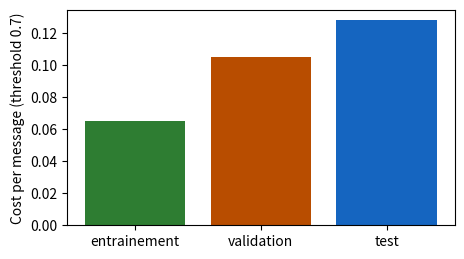
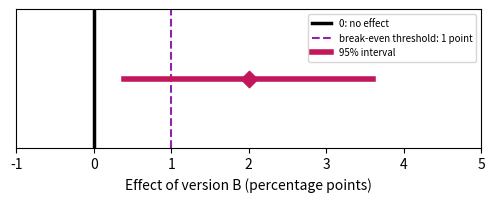

Here is the Python script that generated these plots, in order:
import numpy as np
import pandas as pd
import matplotlib.pyplot as plt

# Book colors: one color per set
SET_TRAIN, SET_VAL, SET_TEST = '#2e7d32', '#b84d00', '#1565c0'   # training (green), validation (dark orange), test (blue)
SPAM, LEGIT = '#d62728', '#b9b6ae'
VERSION_A, VERSION_B, RESIDUAL, THRESHOLD = '#757575', '#00897b', '#c2185b', '#8e24aa'   # A/B test: A gray, B teal


def sigmoid(z):
    return 1 / (1 + np.exp(-np.asarray(z, dtype=float)))


def mean_loss(labels, X, w, b):
    """Mean log loss (equations 5.6 and 5.7)."""
    p = np.clip(sigmoid(X @ np.asarray(w, dtype=float) + b), 1e-12, 1 - 1e-12)
    y = np.asarray(labels, dtype=float)
    return float(np.mean(-(y * np.log(p) + (1 - y) * np.log(1 - p))))


FEATURE_NAMES = ['links', 'suspicious_words', 'length', 'capitals', 'hour', 'attachments', 'size', 'recipients']


def make_messages(seed=77):
    """Fictitious messages (exercise 6.4 and lesson 6.4): 40 groups, spam campaigns (even groups) or
    legitimate senders (odd groups). The messages of a group are almost identical. Only the first two
    features depend on the label; the eight are in very different units."""
    rng = np.random.default_rng(seed)
    units = np.array([2, 1.5, 30, 0.2, 5, 1, 50, 3])
    offsets = np.array([3, 2, 200, 1, 12, 0, 500, 10])
    rows = []
    for g in range(40):
        spam = g % 2 == 0
        size = rng.integers(4, 15)
        base = rng.normal(0, 1, 8)
        base[:2] += 1.0 if spam else -1.0
        for _ in range(size):
            rows.append([g, int(spam)] + list((base + rng.normal(0, 0.3, 8)) * units + offsets))
    return pd.DataFrame(rows, columns=['group', 'spam'] + FEATURE_NAMES)


def fit(X, y, lam, l1=False, step_k=0.1, n_steps=3000):
    """Gradient descent on the penalized loss: L2 (equation 6.2) or L1 (equation 6.3). b is not penalized."""
    w, b = np.zeros(X.shape[1]), 0.0
    for _ in range(n_steps):
        gap = sigmoid(X @ w + b) - y
        gw, gb = X.T @ gap / len(y), gap.mean()
        if l1:   # gradient step, then move each weight toward 0 by at most pas × λ (without changing its sign)
            w = w - step_k * gw
            w = np.sign(w) * np.maximum(np.abs(w) - step_k * lam, 0)
        else:    # the derivative of λ × sum of the w² is 2λw
            w = w - step_k * (gw + 2 * lam * w)
        b -= step_k * gb
    return w, b

# Chapter 6 data, copied from the book's CSV files (do not modify)

# D6.1 — the association's three sets: messages, spams, and filter errors for a threshold
subsets = pd.DataFrame([
    ('entrainement', 600, 120, 0.7, 30, 3),
    ('validation', 200, 40, 0.3, 4, 14),
    ('validation', 200, 40, 0.5, 8, 6),
    ('validation', 200, 40, 0.7, 15, 2),
    ('test', 250, 50, 0.7, 20, 4)
], columns=['subset', 'messages', 'spams', 'threshold', 'fn', 'fp'])

# D6.2 — two splits of the same messages: the test set, at threshold 0.7
leak = pd.DataFrame([
    ('aleatoire', 250, 50, 25, 1, 10, 4),
    ('par_campagne', 250, 50, 0, 0, 20, 4)
], columns=['split', 'messages', 'spams', 'copies_seen', 'missed_copies', 'missed_new', 'fp'])

# D6.3 — six new messages (validation for lesson 6.3)
six = pd.DataFrame([
    ('R1', 'spam', 4, 2),
    ('R2', 'legitime', 1, 3),
    ('R3', 'spam', 3, 4),
    ('R4', 'legitime', 0, 0),
    ('R5', 'spam', 5, 3),
    ('R6', 'legitime', 2, 1)
], columns=['message', 'label', 'links', 'suspicious_words'])

# D5.1 — the twelve messages of chapter 5 (training for lesson 6.3)
twelve = pd.DataFrame([
    ('M1', 'spam', 5, 4),
    ('M2', 'legitime', 2, 0),
    ('M3', 'legitime', 4, 0),
    ('M4', 'spam', 3, 3),
    ('M5', 'legitime', 1, 0),
    ('M6', 'legitime', 2, 2),
    ('M7', 'spam', 2, 3),
    ('M8', 'legitime', 2, 1),
    ('M9', 'spam', 4, 4),
    ('M10', 'legitime', 1, 1),
    ('M11', 'legitime', 0, 0),
    ('M12', 'legitime', 0, 1)
], columns=['message', 'label', 'links', 'suspicious_words'])

# D6.E2 — the media library (exercise 6.2): validation and test sets
media_library = pd.DataFrame([
    ('validation', 150, 30, 0.4, 3, 18),
    ('validation', 150, 30, 0.5, 6, 9),
    ('validation', 150, 30, 0.6, 10, 5),
    ('validation', 150, 30, 0.7, 15, 3),
    ('test', 240, 48, 0.4, 6, 26),
    ('test', 240, 48, 0.5, 10, 14),
    ('test', 240, 48, 0.6, 17, 9),
    ('test', 240, 48, 0.7, 22, 3)
], columns=['subset', 'messages', 'spams', 'threshold', 'fn', 'fp'])

# D6.4 — the association's three folds (lesson 6.4): links (mean, standard deviation) and validation losses
folds = pd.DataFrame([
    (1, 270, 54, 2.10, 1.60, 0.29, 0.30),
    (2, 264, 52, 2.40, 1.90, 0.38, 0.33),
    (3, 266, 54, 2.20, 1.70, 0.33, 0.31)
], columns=['fold', 'messages', 'spams', 'mean_links', 'std_links', 'loss_l001', 'loss_l01'])

# D6.5 — the bookstore's A/B test (lessons 6.5 and 6.6)
bookshop = pd.DataFrame([
    ('A', 'current newsletter', 2500, 200),
    ('B', 'free delivery', 2400, 240)
], columns=['version', 'description', 'customers', 'orders'])

# D6.E1 — the media library's cross-validation (exercise 6.1): loss of each fold for five λ
folds_lambda = pd.DataFrame([
    (1, 0.001, 0.52),
    (1, 0.01, 0.44),
    (1, 0.1, 0.36),
    (1, 1, 0.35),
    (1, 10, 0.52),
    (2, 0.001, 0.40),
    (2, 0.01, 0.37),
    (2, 0.1, 0.34),
    (2, 1, 0.38),
    (2, 10, 0.55),
    (3, 0.001, 0.61),
    (3, 0.01, 0.49),
    (3, 0.1, 0.39),
    (3, 1, 0.37),
    (3, 10, 0.51)
], columns=['fold', 'lambda', 'loss'])

# D6.E3 — how four groups are spread over the volunteer's folds (exercise 6.3)
folds_of_groups = pd.DataFrame([
    ('Montres', 'spam campaign', 9, 8, 9),
    ('Colis en attente', 'spam campaign', 5, 6, 4),
    ('Loterie', 'spam campaign', 7, 7, 8),
    ('Lettre de la mairie', 'legitimate sender', 4, 3, 5)
], columns=['group', 'kind', 'fold_1', 'fold_2', 'fold_3'])

# D6.E5 — the theater's A/B test (exercise 6.5)
theater = pd.DataFrame([
    ('A', 'usual letter', 1800, 126),
    ('B', 'letter with video', 1750, 147)
], columns=['version', 'description', 'audience', 'bookings'])

# Lesson 6.1 — cost per message (equation 6.1), k = 3 for the association
k = 3
t = subsets.copy()
t['cost'] = t['fn'] + k * t['fp']
t['cost per message'] = (t['cost'] / t['messages']).round(3)    # divide by the size OF THE SET
print(t.to_string(index=False))
val = t[t['subset'] == 'validation']
chosen = val.loc[val['cost per message'].idxmin(), 'threshold']
print('threshold chosen on validation:', chosen)
test = t[(t['subset'] == 'test') & (t['threshold'] == chosen)].iloc[0]
print(f"test, only once: cost {test['cost']} for {test['messages']} messages = {test['cost per message']:.3f} per message")

a7 = t[t['threshold'] == 0.7]
colors = {'entrainement': SET_TRAIN, 'validation': SET_VAL, 'test': SET_TEST}
plt.figure(figsize=(5, 2.8))
plt.bar(a7['subset'], a7['cost per message'], color=[colors[l] for l in a7['subset']])
plt.ylabel('Cost per message (threshold 0.7)'); plt.show()

# Lesson 6.2 — data leakage: recall and cost per message of the two splits
for _, l in leak.iterrows():
    missed = l['missed_copies'] + l['missed_new']
    new_spams = l['spams'] - l['copies_seen']
    print(f"{l['split']:>12} : recall = {(l['spams'] - missed) / l['spams']:.2f}, "
          f"cost per message = {(missed + 3 * l['fp']) / l['messages']:.3f}, "
          f"share of new spams missed = {l['missed_new']} / {new_spams} = {l['missed_new'] / new_spams:.2f}")

# Split the campaigns, not the messages: a small demonstration with 40 campaigns of varying size
rng = np.random.default_rng(6)
campaign = np.repeat(np.arange(40), rng.integers(5, 40, size=40))          # campaign number of each spam
at_random = rng.random(campaign.size) < 0.25                              # 25% of the MESSAGES in the test
test_campaigns = rng.choice(40, size=10, replace=False)                         # 25% of the CAMPAIGNS in the test
by_campaign = np.isin(campaign, test_campaigns)
for name, test_ in (('at random', at_random), ('by campaign', by_campaign)):
    shared = len(set(campaign[test_]) & set(campaign[~test_]))
    print(f'{name:>12} : {test_.sum()} spams in the test, {shared} campaigns present both in the test and elsewhere')

# Lesson 6.3 — overfitting: filters A and B on training (twelve messages) and validation (six)
X12, y12 = twelve[['links', 'suspicious_words']].to_numpy(float), (twelve['label'] == 'spam').to_numpy(int)
X6, y6 = six[['links', 'suspicious_words']].to_numpy(float), (six['label'] == 'spam').to_numpy(int)
filters = {'A': ((1, 0.5), -4), 'B': ((-0.54, 4.39), -9.17)}
for name, (w, b) in filters.items():
    p6 = sigmoid(X6 @ np.array(w) + b)
    losses6 = -(y6 * np.log(p6) + (1 - y6) * np.log(1 - p6))
    print(f'filter {name}: training {mean_loss(y12, X12, w, b):.2f}, validation {mean_loss(y6, X6, w, b):.2f} '
          f'| losses of the six: {np.round(losses6, 2)}')

# Penalized L2 loss (equation 6.2), λ = 0.05; the constant b is not penalized
lam = 0.05
for name, (w, b) in filters.items():
    penalty = lam * np.sum(np.square(w))
    print(f'filter {name}: sum of squared weights = {np.sum(np.square(w)):.4f}, penalty = {penalty:.4f}, '
          f'penalized loss = {mean_loss(y12, X12, w, b) + penalty:.2f}')

# The penalty depends on the units: links counted in tens, same predictions, different penalty
X12_tens = X12 / np.array([10, 1])
w_tens = (10, 0.5)
print('same probabilities:', np.allclose(sigmoid(X12_tens @ np.array(w_tens) - 4), sigmoid(X12 @ np.array([1, 0.5]) - 4)),
      f'| penalty in units: {lam * (1 + 0.25):.4f}; in tens: {lam * (100 + 0.25):.4f}')

# Lesson 6.4 — standardization in each round: mean and standard deviation of the links over the TWO OTHER folds
for k in range(3):
    others = folds[folds['fold'] != k + 1]
    n = others['messages'].sum()
    m = (others['messages'] * others['mean_links']).sum() / n
    # standard deviation of two folds combined (division by n): mean of the squares minus the square of the mean
    v = (others['messages'] * (others['std_links'] ** 2 + others['mean_links'] ** 2)).sum() / n - m ** 2
    print(f'round {k + 1}: validation = fold {k + 1}, training = {n} messages, mean {m:.2f}, standard deviation {np.sqrt(v):.2f}')
print(f'message with 6 links in fold 3, in round 3: (6 - 2.25) / 1.76 = {(6 - 2.25) / 1.76:.2f}')

# Cross-validation score (equation 6.4) of the two values of λ
for col, lam in (('loss_l001', 0.01), ('loss_l01', 0.1)):
    print(f'λ = {lam}: losses of the folds {list(folds[col])}, CV = {folds[col].mean():.3f}')

# Lesson 6.4 (end) — L1 and L2 on fictitious messages with eight features (the same as in exercise 6.4)
msgs = make_messages()
X8 = msgs[FEATURE_NAMES].to_numpy(float)
X8 = (X8 - X8.mean(0)) / X8.std(0)        # here, standardization over all messages: just a demonstration
y8 = msgs['spam'].to_numpy(float)
w_l2, _ = fit(X8, y8, 0.1)
w_l1, _ = fit(X8, y8, 0.1, l1=True)
print('L2 weights:', np.round(w_l2, 2))
print('L1 weights:', np.round(w_l1, 2))
print(f'zero weights: L2 {int(np.sum(np.abs(w_l2) < 1e-9))}, L1 {int(np.sum(np.abs(w_l1) < 1e-9))} '
      '(the first two features are the only ones related to the label)')

# Lessons 6.5 and 6.6 — the bookstore's A/B test
a, b_ = bookshop.iloc[0], bookshop.iloc[1]
pA, pB = a['orders'] / a['customers'], b_['orders'] / b_['customers']
gap = pB - pA
print(f'rate A = {100 * pA:.1f}%, rate B = {100 * pB:.1f}%, difference = {100 * gap:.1f} points, '
      f'relative change = {100 * gap / pA:.0f}%')
seA, seB = np.sqrt(pA * (1 - pA) / a['customers']), np.sqrt(pB * (1 - pB) / b_['customers'])
se = np.sqrt(seA ** 2 + seB ** 2)                          # equation 6.6: we add the SQUARES
low, high = gap - 1.96 * se, gap + 1.96 * se           # equation 6.7
print(f'SE of A = {100 * seA:.2f} point, SE of B = {100 * seB:.2f} point, SE of the difference = {100 * se:.2f} point')
print(f'95% confidence interval: from {100 * low:.1f} to {100 * high:.1f} points')
print(f'for 40,000 subscribers: {40000 * gap:.0f} more orders (from {40000 * low:.0f} to {40000 * high:.0f})')

plt.figure(figsize=(6, 1.8))
plt.axvline(0, color='black', linewidth=2.5, label='0: no effect')
plt.axvline(1, color=THRESHOLD, linestyle='--', label='break-even threshold: 1 point')
plt.plot([100 * low, 100 * high], [0, 0], color=RESIDUAL, linewidth=4, label='95% interval')
plt.scatter([100 * gap], [0], marker='D', s=70, color=RESIDUAL, zorder=3)
plt.yticks([]); plt.xlim(-1, 5); plt.xlabel('Effect of version B (percentage points)')
plt.legend(fontsize=7, loc='upper right'); plt.show()

# Lesson 6.6 — the test's cost per message (lesson 6.1) is a mean: same reasoning
costs = np.array([1] * 20 + [3] * 4 + [0] * 226)            # 20 missed spams, 4 false alarms, 226 at no cost
se_c = costs.std() / np.sqrt(len(costs))                     # standard deviation (division by n) / square root of n
print(f'cost per message = {costs.mean():.3f}, standard deviation = {costs.std():.3f}, SE = {se_c:.3f}, '
      f'interval: from {costs.mean() - 1.96 * se_c:.2f} to {costs.mean() + 1.96 * se_c:.2f}')

# TO COMPLETE: mean of the three folds for each λ (equation 6.4), then the chosen λ
means = None   # TO COMPLETE: a Series indexed by λ; try folds_lambda.groupby('lambda')['loss']
lam_chosen = None   # TO COMPLETE

# Check of a) and b)
if means is None or lam_chosen is None:
    print('not yet completed. Complete the two lines.')
else:
    print('means:', means.round(3).to_dict(), '→',
          'correct' if np.allclose(means.values, [0.51, 1.3 / 3, 1.09 / 3, 1.1 / 3, 1.58 / 3]) else 'check again')
    print('chosen λ:', lam_chosen, '→', 'correct' if lam_chosen == 0.1 else 'check again')
    print('choice of each fold on its own:', folds_lambda.loc[folds_lambda.groupby('fold')['loss'].idxmin(), ['fold', 'lambda']].values.tolist())
    for k, (style, marker) in enumerate((('-', 'o'), ('--', 's'), (':', '^'))):
        d = folds_lambda[folds_lambda['fold'] == k + 1]
        plt.plot(d['lambda'], d['loss'], style, marker=marker, color=SET_VAL, label=f'fold {k + 1}')
    plt.plot(means.index, means.values, 'D-', color='black', linewidth=2.5, label='mean')
    plt.xscale('log'); plt.xlabel('λ'); plt.ylabel('Validation loss'); plt.legend(); plt.grid(alpha=0.4); plt.show()

# TO COMPLETE: cost per message (equation 6.1) and choice of the threshold on the VALIDATION set
def cost_per_message(fn, fp, n, k):
    return None   # TO COMPLETE


def threshold_choice(validation_table, k):
    """Returns the threshold whose cost per message is the smallest on the validation set."""
    return None   # TO COMPLETE

# Check of a) and b), then the protocol
k_med = 2
valid = media_library[media_library['subset'] == 'validation']
test_med = media_library[media_library['subset'] == 'test']
if cost_per_message(3, 18, 150, 2) is None or threshold_choice(valid, k_med) is None:
    print('not yet completed. Complete the functions.')
else:
    cv = [cost_per_message(l.fn, l.fp, l.messages, k_med) for l in valid.itertuples()]
    print('validation, cost per message:', np.round(cv, 3), '→',
          'correct' if np.allclose(cv, [39 / 150, 24 / 150, 20 / 150, 21 / 150]) else 'check again')
    s = threshold_choice(valid, k_med)
    print(f'threshold chosen on validation: {s} →', 'correct' if s == 0.6 else 'check again')
    l = test_med[test_med['threshold'] == s].iloc[0]                    # ONLY ONE row of the test
    ct = cost_per_message(l.fn, l.fp, l.messages, k_med)
    print(f'test, at threshold {s} only: {ct:.3f} per message →', 'correct' if abs(ct - 35 / 240) < 1e-9 else 'check again')
    # e) What the colleague does: he looks at ALL the rows of the test and keeps the best one
    ct_all = [cost_per_message(r.fn, r.fp, r.messages, k_med) for r in test_med.itertuples()]
    s_coll = test_med['threshold'].iloc[int(np.argmin(ct_all))]
    print(f'what the colleague announces: threshold {s_coll}, {min(ct_all):.3f} per message (chosen on the test: too optimistic);',
          f'honest announcement: threshold {s}, {ct:.3f} per message →',
          'correct' if s_coll == 0.7 and abs(min(ct_all) - 28 / 240) < 1e-9 else 'check again')
    plt.figure(figsize=(5.5, 3))
    plt.plot(valid['threshold'], cv, 'o-', color=SET_VAL, label='validation (used to choose)')
    plt.plot(test_med['threshold'], ct_all, 's--', color=SET_TEST, alpha=0.5, label='test (not to be looked at when choosing)')
    plt.scatter([s], [ct], s=120, color=SET_TEST, zorder=3, label='test, at the chosen threshold')
    plt.xlabel('Threshold'); plt.ylabel('Cost per message (k = 2)'); plt.legend(fontsize=8); plt.grid(alpha=0.4); plt.show()

# TO COMPLETE: groups present in more than one fold
def split_groups(allocation):
    """allocation: a table with a 'group' column and the columns 'fold_1', 'fold_2', 'fold_3'
    (number of messages of the group in each fold). Returns the list of split groups."""
    return None   # TO COMPLETE: for each group, count the folds where it has at least one message

# Check of b) and d)
proposal = pd.DataFrame([('Montres', 26, 0, 0), ('Colis en attente', 0, 0, 15),
                            ('Loterie', 0, 22, 0), ('Lettre de la mairie', 0, 0, 12)],
                           columns=['group', 'fold_1', 'fold_2', 'fold_3'])
if split_groups(folds_of_groups) is None:
    print('not yet completed. Complete the function.')
else:
    print('folds of the volunteer, split groups:', split_groups(folds_of_groups), '→',
          'correct' if len(split_groups(folds_of_groups)) == 4 else 'check again')
    print('corrected distribution, split groups:', split_groups(proposal), '| fold sizes:',
          proposal[['fold_1', 'fold_2', 'fold_3']].sum().tolist(), '→',
          'correct' if split_groups(proposal) == [] else 'check again')
    print('round 1: copies of “Montres” seen in training =', int(folds_of_groups.loc[0, ['fold_2', 'fold_3']].sum()),
          ', in validation =', int(folds_of_groups.loc[0, 'fold_1']))

# The messages of the exercise: 30 groups for cross-validation, 10 groups set aside for the test
msgs = make_messages()
test_ = msgs['group'] >= 30
X_cv, y_cv, g_cv = msgs.loc[~test_, FEATURE_NAMES].to_numpy(float), msgs.loc[~test_, 'spam'].to_numpy(float), msgs.loc[~test_, 'group'].to_numpy()
X_test, y_test = msgs.loc[test_, FEATURE_NAMES].to_numpy(float), msgs.loc[test_, 'spam'].to_numpy(float)
print(f'{len(msgs)} messages, {msgs.group.nunique()} groups; cross-validation: {len(y_cv)} messages; test: {len(y_test)} messages')
print(msgs[FEATURE_NAMES].describe().loc[['mean', 'std']].round(1))     # very different units

# TO COMPLETE: b) folds by group, standardization on training, c) cross-validation score
def group_folds(groups, K):
    """Fold number (0 to K - 1) of each message: the groups, sorted in increasing order, are dealt
    in turn into the folds; all the messages of a group get the same fold."""
    return None   # TO COMPLETE; np.unique(groups) gives the sorted groups


def standardization(X_train, X_val):
    """Standardizes X_train and X_val with the mean and standard deviation of X_train ONLY."""
    return None, None   # TO COMPLETE


def cv_score(lam, folds_, K=3):
    """Equation 6.4: mean, over the K rounds, of the loss WITHOUT penalty on the validation fold."""
    return None   # TO COMPLETE: use standardization, fit(X, y, lam) and mean_loss(y, X, w, b)

# Check of b) and c)
LAMBDAS = [0, 0.001, 0.01, 0.1, 1]
p_g = group_folds(g_cv, 3)
if p_g is None or standardization(X_cv, X_cv)[0] is None or cv_score(0.1, p_g) is None:
    print('not yet completed. Complete the three functions.')
else:
    splits = sum(len(set(p_g[g_cv == g])) > 1 for g in np.unique(g_cv))
    print(f'folds by group: {np.bincount(p_g).tolist()} messages, {splits} split group(s) →',
          'correct' if splits == 0 and set(p_g) == {0, 1, 2} else 'check again')
    Xe, Xv = standardization(X_cv[p_g != 0], X_cv[p_g == 0])
    print('standardized training: means ≈ 0 and standard deviations ≈ 1; validation: not exactly →',
          'correct' if np.allclose(Xe.mean(0), 0) and np.allclose(Xe.std(0), 1) and not np.allclose(Xv.mean(0), 0) else 'check again')
    cv_group = {lam: cv_score(lam, p_g) for lam in LAMBDAS}
    lam_cv = min(cv_group, key=cv_group.get)
    print('CV by group:', {l: round(v, 3) for l, v in cv_group.items()}, '→ chosen λ:', lam_cv, '→',
          'correct' if lam_cv == 0.01 else 'check again')

# d) Folds drawn message by message (not to be done): the leakage of lesson 6.2, three times over
if p_g is not None and cv_score(0.1, p_g) is not None:
    p_m = np.random.default_rng(1).integers(0, 3, len(y_cv))
    cv_message = {lam: cv_score(lam, p_m) for lam in LAMBDAS}
    print('CV message by message:', {l: round(v, 3) for l, v in cv_message.items()})
    plt.plot(range(5), list(cv_group.values()), 'o-', color=SET_VAL, label='folds by group')
    plt.plot(range(5), list(cv_message.values()), 's--', color='gray', label='folds message by message (leakage)')
    plt.xticks(range(5), [str(l) for l in LAMBDAS]); plt.xlabel('λ'); plt.ylabel('Cross-validation score')
    plt.legend(); plt.grid(alpha=0.4); plt.show()

    # e) Final model: standardization and weights on the 30 groups, with the chosen λ; test ONLY ONCE
    Xc, Xt = standardization(X_cv, X_test)
    w_f, b_f = fit(Xc, y_cv, lam_cv)
    print(f'test loss of the final model (λ = {lam_cv}): {mean_loss(y_test, Xt, w_f, b_f):.3f}; '
          f'CV by group: {cv_group[lam_cv]:.3f}; CV message by message: {cv_message[lam_cv]:.3f}')

# TO COMPLETE: difference in points and 95% confidence interval (equations 6.5 to 6.7)
def interval(conv_A, n_A, conv_B, n_B):
    """Returns (difference, lower bound, upper bound), in percentage points."""
    return None   # TO COMPLETE

# Check of a), b) and e)
A, B = theater.iloc[0], theater.iloc[1]
r = interval(A['bookings'], A['audience'], B['bookings'], B['audience'])
if r is None:
    print('not yet completed. Complete the function.')
else:
    print(f'actual trial: difference {r[0]:.2f} points, interval from {r[1]:.2f} to {r[2]:.2f} →',
          'correct' if abs(r[0] - 1.4) < 1e-9 and abs(r[1] + 0.35) < 0.01 and abs(r[2] - 3.15) < 0.01 else 'check again')
    r4 = interval(4 * A['bookings'], 4 * A['audience'], 4 * B['bookings'], 4 * B['audience'])
    print(f'trial four times larger: from {r4[1]:.2f} to {r4[2]:.2f}; width {r[2] - r[1]:.2f} → {r4[2] - r4[1]:.2f} →',
          'correct' if abs((r[2] - r[1]) / (r4[2] - r4[1]) - 2) < 1e-9 and r4[1] > 0.5 else 'check again')

# f) 1,000 simulated trials whose true effect is 1.4 points: how many intervals contain 1.4?
rng = np.random.default_rng(65)
nA, nB, true_A, true_B = 1800, 1750, 0.07, 0.084
a = rng.binomial(nA, true_A, 1000) / nA
b = rng.binomial(nB, true_B, 1000) / nB
se_sim = np.sqrt(a * (1 - a) / nA + b * (1 - b) / nB)
contains = np.abs((b - a) - 0.014) <= 1.96 * se_sim
print(f'share of intervals that contain the true effect: {contains.mean():.1%}')
print(f'share of intervals that contain zero: {np.mean(np.abs(b - a) <= 1.96 * se_sim):.1%}')

# TO COMPLETE: a) size per group for a given half-width (in points)
def group_size(pA, pB, half_width):
    """pA, pB in percent; returns the smallest integer n such that 1.96 × SE ≤ half_width."""
    return None   # TO COMPLETE; np.ceil rounds up to the next integer

# Check of a) and b)
n1 = group_size(8, 10, 1)
if n1 is None:
    print('not yet completed. Complete the function.')
else:
    print(f'half-width 1 point: {n1} customers per group →', 'correct' if n1 == 6285 else 'check again')
    print(f'half-width 0.5 point: {group_size(8, 10, 0.5)} customers per group, '
          f'{2 * group_size(8, 10, 0.5)} in total')

# d) 2,000 trials WITHOUT any effect. Schedule: 250 customers per day and per group, 20 readings (one each evening,
#    on the cumulative customers: 250, 500… 5,000 per group). Stopping rule: first evening on which the interval excludes 0.
rng = np.random.default_rng(66)
trials, days, per_day, p = 2000, 20, 250, 0.08
cA = rng.binomial(per_day, p, size=(trials, days)).cumsum(axis=1)     # cumulative orders, group A
cB = rng.binomial(per_day, p, size=(trials, days)).cumsum(axis=1)     # group B: same rate, no effect
n = per_day * np.arange(1, days + 1)                                  # customers per group at the end of each day
pA_, pB_ = cA / n, cB / n
se_j = np.sqrt(pA_ * (1 - pA_) / n + pB_ * (1 - pB_) / n)
excludes = np.abs(pB_ - pA_) > 1.96 * se_j                                # does the evening's interval exclude zero?
end, one_evening = excludes[:, -1].mean(), excludes.any(axis=1).mean()
print(f'interval read only on day 20: {end:.1%} of the trials wrongly conclude there is an effect')
print(f'interval read every evening, stopping at the first “success”: {one_evening:.1%}')
